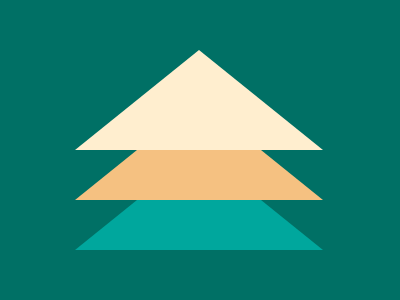

Reproduce this picture with HTML and CSS.

<body bgcolor=#007065><p a><p b><p c>
	<style>
	p{position:fixed;border-left:132q solid#007065;border-right:132q solid#007065;left:75}
	p[a]{border-bottom:75pt solid#00A79D;top:134}
	p[b]{border-bottom:75pt solid#F5C181;top:84}
	p[c]{border-bottom:75pt solid#FFEECF;top:34}